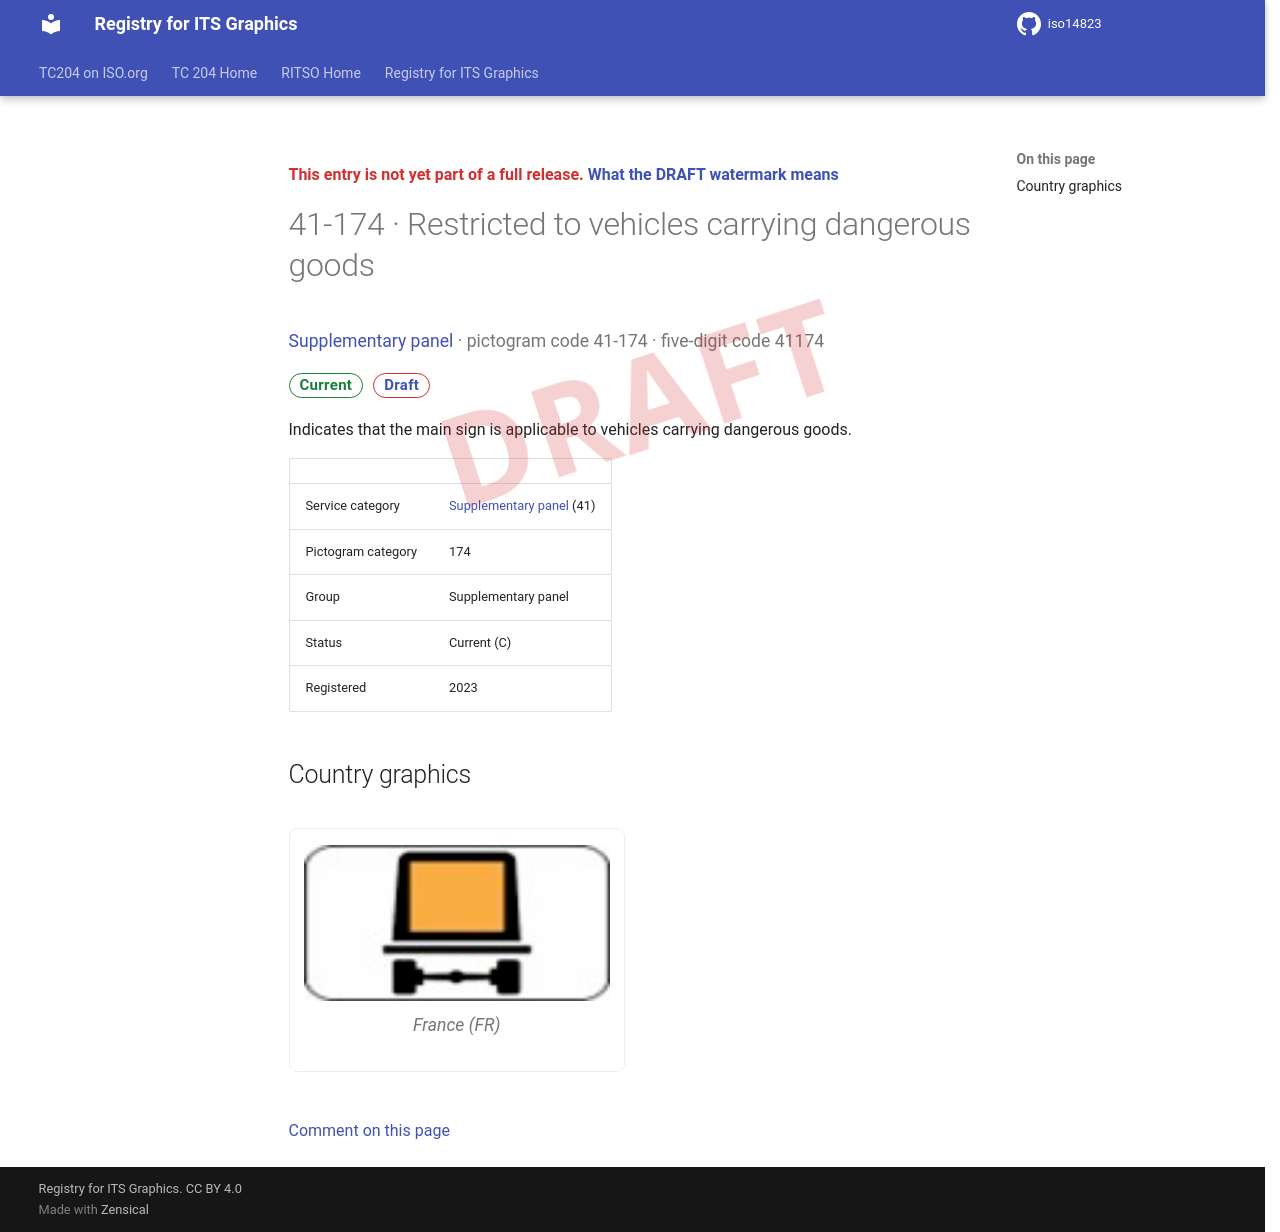

repository: k-vaughn/iso14823 · page: v0.1.0-alpha.1/signs/41-174/index.html · generator: mkdocs

<div class="draft4-watermark" aria-hidden="true"></div>

<p class="draft-note">This entry is not yet part of a full release. <a href="../#draft-watermark">What the DRAFT watermark means</a></p>

# 41-174 · Restricted to vehicles carrying dangerous goods

<p class="sign-kicker"><a href="../categories/41/">Supplementary panel</a> · pictogram code 41-174 · five-digit code 41174</p>
<p class="sign-chips"><span class="chip chip-current">Current</span> <a class="chip chip-draft" href="../#draft-watermark">Draft</a></p>
<p>Indicates that the main sign is applicable to vehicles carrying dangerous goods.</p>
| | |
| --- | --- |
| Service category | <a href="../categories/41/">Supplementary panel</a> (41) |
| Pictogram category | 174 |
| Group | Supplementary panel |
| Status | Current (C) |
| Registered | 2023 |

## Country graphics

<div class="sign-grid">
<figure class="sign-card">
<img src="../graphics/fr/41-174.png" alt="France graphic for Restricted to vehicles carrying dangerous goods (41-174)" loading="lazy">

<figcaption>France (FR)</figcaption>
</figure>
</div>

[Comment on this page](https://github.com/k-vaughn/iso14823/issues/new?template=page-feedback.yml&title=%5BPage+feedback%5D+41-174+%C2%B7+Restricted+to+vehicles+carrying+dangerous+goods&page-title=41-174+%C2%B7+Restricted+to+vehicles+carrying+dangerous+goods&page-path=signs%2F41-174.md)
